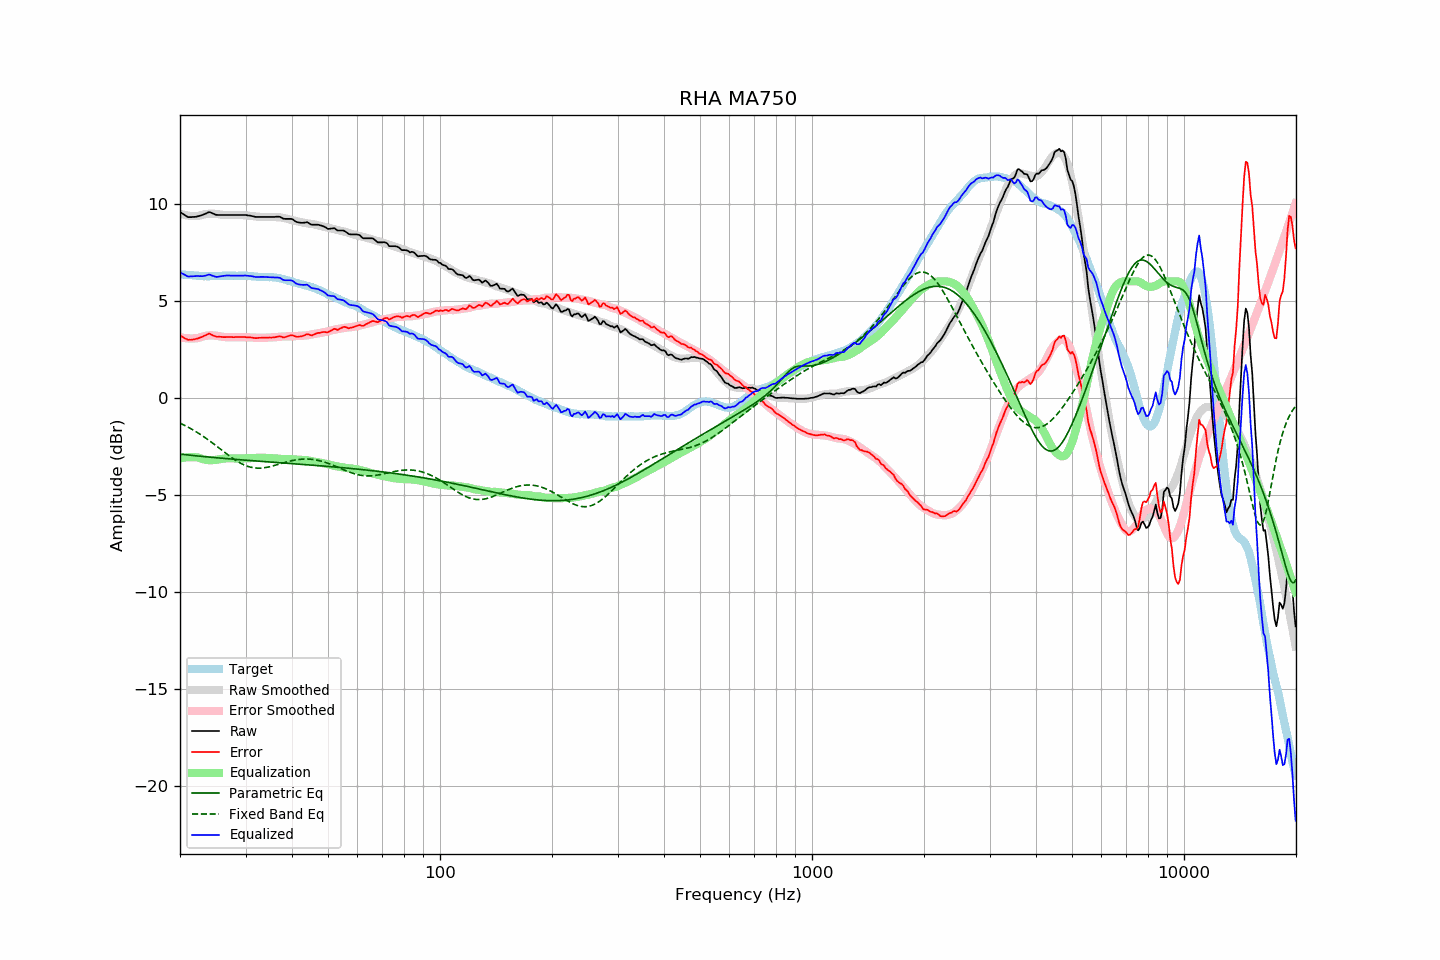

Data behind this chart, as committed beside it:
frequency, raw, error, smoothed, error_smoothed, equalization, parametric_eq, fixed_band_eq, equalized_raw, equalized_smoothed, target
20.00, 9.58, 3.21, 9.49, 3.12, -3.12, -2.90, -1.31, 6.46, 6.37, 6.37
20.20, 9.52, 3.16, 9.46, 3.10, -3.10, -2.91, -1.35, 6.42, 6.36, 6.36
20.40, 9.47, 3.12, 9.44, 3.09, -3.09, -2.92, -1.38, 6.38, 6.35, 6.35
20.61, 9.41, 3.06, 9.42, 3.08, -3.08, -2.93, -1.43, 6.33, 6.34, 6.35
20.81, 9.36, 3.03, 9.40, 3.07, -3.07, -2.94, -1.47, 6.29, 6.33, 6.33
21.02, 9.31, 2.98, 9.39, 3.06, -3.06, -2.95, -1.51, 6.25, 6.33, 6.33
21.23, 9.31, 2.99, 9.38, 3.06, -3.06, -2.96, -1.56, 6.25, 6.32, 6.32
21.44, 9.31, 2.98, 9.37, 3.06, -3.06, -2.96, -1.60, 6.25, 6.31, 6.32
21.66, 9.32, 3.00, 9.36, 3.06, -3.06, -2.97, -1.65, 6.26, 6.30, 6.31
21.87, 9.32, 3.01, 9.36, 3.06, -3.06, -2.98, -1.70, 6.26, 6.30, 6.30
22.09, 9.33, 3.04, 9.36, 3.07, -3.07, -2.99, -1.75, 6.26, 6.29, 6.29
22.31, 9.35, 3.06, 9.36, 3.07, -3.07, -3.00, -1.80, 6.28, 6.29, 6.29
22.54, 9.37, 3.09, 9.39, 3.10, -3.10, -3.01, -1.85, 6.27, 6.28, 6.28
22.76, 9.40, 3.12, 9.41, 3.13, -3.13, -3.01, -1.91, 6.27, 6.28, 6.28
22.99, 9.42, 3.15, 9.43, 3.15, -3.15, -3.02, -1.96, 6.26, 6.28, 6.27
23.22, 9.46, 3.20, 9.45, 3.18, -3.18, -3.03, -2.02, 6.28, 6.27, 6.26
23.45, 9.49, 3.22, 9.47, 3.20, -3.20, -3.04, -2.08, 6.29, 6.27, 6.27
23.69, 9.53, 3.27, 9.48, 3.21, -3.21, -3.05, -2.13, 6.32, 6.27, 6.26
23.92, 9.57, 3.31, 9.48, 3.21, -3.21, -3.05, -2.19, 6.35, 6.27, 6.26
24.16, 9.55, 3.28, 9.48, 3.22, -3.22, -3.06, -2.25, 6.33, 6.27, 6.27
24.40, 9.51, 3.23, 9.49, 3.22, -3.22, -3.07, -2.32, 6.29, 6.27, 6.28
24.65, 9.48, 3.20, 9.48, 3.21, -3.21, -3.08, -2.38, 6.27, 6.27, 6.28
24.89, 9.44, 3.16, 9.48, 3.20, -3.20, -3.08, -2.44, 6.24, 6.27, 6.28
25.14, 9.42, 3.14, 9.47, 3.19, -3.19, -3.09, -2.50, 6.23, 6.28, 6.28
25.39, 9.42, 3.14, 9.46, 3.18, -3.18, -3.10, -2.57, 6.24, 6.28, 6.27
25.65, 9.42, 3.14, 9.44, 3.16, -3.16, -3.11, -2.63, 6.26, 6.28, 6.27
25.91, 9.42, 3.14, 9.43, 3.15, -3.15, -3.11, -2.70, 6.27, 6.28, 6.28
26.16, 9.42, 3.13, 9.42, 3.14, -3.14, -3.12, -2.76, 6.28, 6.29, 6.29
26.43, 9.42, 3.13, 9.41, 3.13, -3.13, -3.13, -2.83, 6.29, 6.29, 6.29
26.69, 9.42, 3.13, 9.41, 3.12, -3.12, -3.14, -2.89, 6.30, 6.29, 6.29
26.96, 9.42, 3.13, 9.41, 3.12, -3.12, -3.14, -2.95, 6.30, 6.29, 6.29
27.23, 9.42, 3.13, 9.41, 3.12, -3.12, -3.15, -3.01, 6.29, 6.29, 6.29
27.50, 9.42, 3.13, 9.42, 3.13, -3.13, -3.16, -3.07, 6.29, 6.29, 6.29
27.77, 9.42, 3.12, 9.42, 3.13, -3.13, -3.16, -3.13, 6.29, 6.29, 6.30
28.05, 9.42, 3.12, 9.42, 3.13, -3.13, -3.17, -3.18, 6.29, 6.29, 6.29
28.33, 9.42, 3.13, 9.42, 3.13, -3.13, -3.18, -3.24, 6.29, 6.29, 6.28
28.62, 9.42, 3.14, 9.42, 3.13, -3.13, -3.18, -3.29, 6.29, 6.29, 6.28
28.90, 9.42, 3.13, 9.42, 3.13, -3.13, -3.19, -3.34, 6.29, 6.29, 6.29
29.19, 9.42, 3.13, 9.42, 3.13, -3.13, -3.20, -3.38, 6.29, 6.29, 6.29
29.48, 9.42, 3.13, 9.41, 3.12, -3.12, -3.20, -3.42, 6.29, 6.29, 6.29
29.78, 9.42, 3.13, 9.41, 3.12, -3.12, -3.21, -3.46, 6.30, 6.28, 6.29
30.08, 9.42, 3.12, 9.40, 3.12, -3.12, -3.22, -3.50, 6.30, 6.28, 6.29
30.38, 9.40, 3.12, 9.39, 3.11, -3.11, -3.22, -3.53, 6.29, 6.28, 6.28
30.68, 9.39, 3.12, 9.38, 3.11, -3.11, -3.23, -3.55, 6.28, 6.27, 6.27
30.99, 9.38, 3.11, 9.37, 3.10, -3.10, -3.23, -3.58, 6.27, 6.27, 6.27
31.30, 9.36, 3.10, 9.36, 3.10, -3.10, -3.24, -3.59, 6.26, 6.26, 6.26
31.61, 9.34, 3.08, 9.35, 3.10, -3.10, -3.25, -3.61, 6.24, 6.26, 6.26
31.93, 9.32, 3.07, 9.34, 3.09, -3.09, -3.25, -3.62, 6.23, 6.25, 6.24
32.24, 9.32, 3.08, 9.34, 3.09, -3.09, -3.26, -3.62, 6.23, 6.24, 6.24
32.57, 9.32, 3.09, 9.33, 3.09, -3.09, -3.27, -3.62, 6.23, 6.24, 6.23
32.89, 9.32, 3.09, 9.32, 3.09, -3.09, -3.27, -3.62, 6.23, 6.23, 6.23
33.22, 9.32, 3.09, 9.32, 3.09, -3.09, -3.28, -3.62, 6.23, 6.23, 6.22
33.55, 9.32, 3.10, 9.32, 3.09, -3.09, -3.28, -3.61, 6.23, 6.23, 6.22
33.89, 9.32, 3.09, 9.32, 3.09, -3.09, -3.29, -3.60, 6.22, 6.22, 6.23
34.23, 9.32, 3.10, 9.32, 3.10, -3.10, -3.30, -3.58, 6.22, 6.22, 6.22
34.57, 9.32, 3.10, 9.32, 3.11, -3.11, -3.30, -3.57, 6.21, 6.22, 6.21
34.92, 9.32, 3.11, 9.32, 3.11, -3.11, -3.31, -3.55, 6.21, 6.21, 6.21
35.27, 9.32, 3.10, 9.32, 3.11, -3.11, -3.32, -3.53, 6.21, 6.21, 6.22
35.62, 9.32, 3.11, 9.32, 3.12, -3.12, -3.32, -3.50, 6.20, 6.20, 6.21
35.97, 9.32, 3.12, 9.31, 3.12, -3.12, -3.33, -3.48, 6.20, 6.19, 6.20
... 635 more rows
